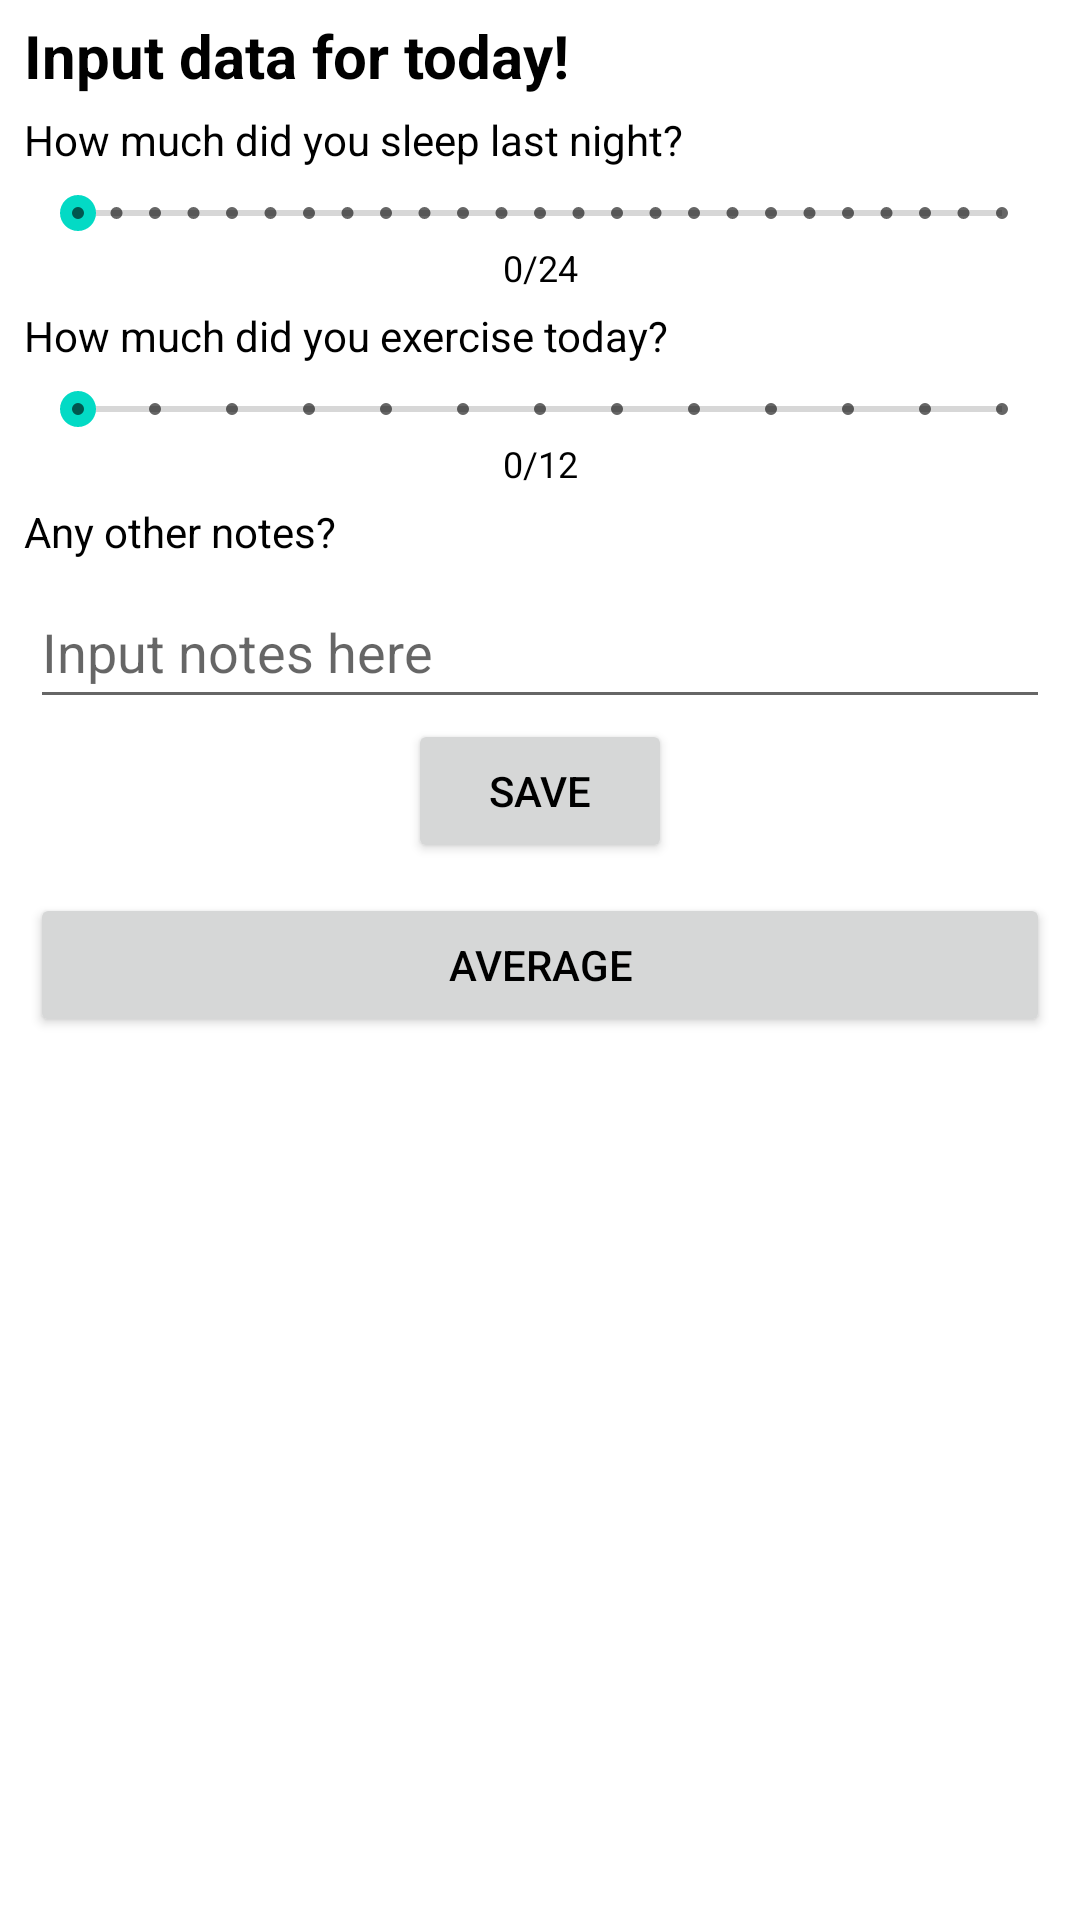

Write the Android layout XML for this screen, with the resource values it uses.
<!-- AndroidManifest.xml: application theme Theme.BitFit -->
<!-- res/layout/activity_main.xml -->
<?xml version="1.0" encoding="utf-8"?>
<androidx.constraintlayout.widget.ConstraintLayout xmlns:android="http://schemas.android.com/apk/res/android"
    xmlns:app="http://schemas.android.com/apk/res-auto"
    xmlns:tools="http://schemas.android.com/tools"
    android:layout_width="match_parent"
    android:layout_height="match_parent"
    tools:context=".MainActivity">

    <androidx.constraintlayout.widget.Group
        android:id="@+id/inputGroup"
        android:layout_height="match_parent"
        android:layout_width="match_parent"
        app:constraint_referenced_ids="inputHeader, sleepQuestion, sleepBar,
        sleepData,exerciseQuestion, exerciseBar, exerciseData, noteQuestion, noteInput">

    </androidx.constraintlayout.widget.Group>

    <TextView
        android:id="@+id/inputHeader"
        android:layout_width="wrap_content"
        android:layout_height="wrap_content"
        android:layout_marginStart="8dp"
        android:layout_marginTop="5dp"
        android:text="Input data for today!"
        android:textSize="20sp"
        android:textStyle="bold"
        app:layout_constraintStart_toStartOf="parent"
        app:layout_constraintTop_toTopOf="parent" />

    <TextView
        android:id="@+id/sleepQuestion"
        android:layout_width="wrap_content"
        android:layout_height="wrap_content"
        android:layout_marginTop="5dp"
        android:text="How much did you sleep last night?"
        app:layout_constraintStart_toStartOf="@+id/inputHeader"
        app:layout_constraintTop_toBottomOf="@+id/inputHeader" />

    <SeekBar
        android:id="@+id/sleepBar"
        style="@style/Widget.AppCompat.SeekBar.Discrete"
        android:layout_width="0dp"
        android:layout_height="20dp"
        android:layout_marginStart="10dp"
        android:layout_marginTop="5dp"
        android:layout_marginEnd="10dp"
        android:indeterminate="false"
        android:max="24"
        android:progress="0"
        app:layout_constraintEnd_toEndOf="parent"
        app:layout_constraintStart_toStartOf="parent"
        app:layout_constraintTop_toBottomOf="@+id/sleepQuestion" />

    <TextView
        android:id="@+id/sleepData"
        android:layout_width="wrap_content"
        android:layout_height="wrap_content"
        android:text="0/24"
        android:textSize="12sp"
        app:layout_constraintEnd_toEndOf="parent"
        app:layout_constraintStart_toStartOf="parent"
        app:layout_constraintTop_toBottomOf="@+id/sleepBar" />

    <TextView
        android:id="@+id/exerciseQuestion"
        android:layout_width="wrap_content"
        android:layout_height="wrap_content"
        android:layout_marginTop="5dp"
        android:text="How much did you exercise today?"
        app:layout_constraintStart_toStartOf="@+id/sleepQuestion"
        app:layout_constraintTop_toBottomOf="@+id/sleepData" />

    <SeekBar
        android:id="@+id/exerciseBar"
        style="@style/Widget.AppCompat.SeekBar.Discrete"
        android:layout_width="0dp"
        android:layout_height="20dp"
        android:layout_marginStart="10dp"
        android:layout_marginTop="5dp"
        android:layout_marginEnd="10dp"
        android:indeterminate="false"
        android:max="12"
        android:progress="0"
        app:layout_constraintEnd_toEndOf="parent"
        app:layout_constraintStart_toStartOf="parent"
        app:layout_constraintTop_toBottomOf="@+id/exerciseQuestion" />

    <TextView
        android:id="@+id/exerciseData"
        android:layout_width="wrap_content"
        android:layout_height="wrap_content"
        android:text="0/12"
        android:textSize="12sp"
        app:layout_constraintEnd_toEndOf="parent"
        app:layout_constraintStart_toStartOf="parent"
        app:layout_constraintTop_toBottomOf="@+id/exerciseBar" />

    <TextView
        android:id="@+id/noteQuestion"
        android:layout_width="wrap_content"
        android:layout_height="wrap_content"
        android:layout_marginTop="5dp"
        android:text="Any other notes?"
        app:layout_constraintStart_toStartOf="@+id/sleepQuestion"
        app:layout_constraintTop_toBottomOf="@+id/exerciseData" />

    <EditText
        android:id="@+id/noteInput"
        android:layout_width="0dp"
        android:layout_height="wrap_content"
        android:layout_marginStart="10dp"
        android:layout_marginTop="5dp"
        android:layout_marginEnd="10dp"
        android:ems="10"
        android:inputType="textNoSuggestions"
        android:hint="Input notes here"
        android:minHeight="48dp"
        app:layout_constraintEnd_toEndOf="parent"
        app:layout_constraintStart_toStartOf="parent"
        app:layout_constraintTop_toBottomOf="@+id/noteQuestion" />

    <Button
        android:id="@+id/submitBtn"
        android:layout_width="wrap_content"
        android:layout_height="wrap_content"
        android:text="Save"
        app:layout_constraintEnd_toEndOf="parent"
        app:layout_constraintStart_toStartOf="parent"
        app:layout_constraintTop_toBottomOf="@+id/noteInput" />

    <Button
        android:id="@+id/average"
        android:layout_width="match_parent"
        android:layout_height="wrap_content"
        android:layout_marginStart="10dp"
        android:layout_marginTop="10dp"
        android:layout_marginEnd="10dp"
        android:text="Average"
        app:layout_constraintEnd_toEndOf="parent"
        app:layout_constraintStart_toStartOf="parent"
        app:layout_constraintTop_toBottomOf="@+id/submitBtn" />


    <androidx.recyclerview.widget.RecyclerView
        android:id="@+id/inputsRV"
        android:layout_width="match_parent"
        android:layout_height="0dp"
        android:layout_marginStart="10dp"
        android:layout_marginEnd="10dp"
        app:layoutManager="LinearLayoutManager"
        app:layout_constraintEnd_toEndOf="parent"
        app:layout_constraintStart_toStartOf="parent"
        app:layout_constraintTop_toBottomOf="@+id/average"
        app:reverseLayout="true"
        app:stackFromEnd="true"
        tools:listitem="@layout/input_item" />




</androidx.constraintlayout.widget.ConstraintLayout>
<!-- res/layout/input_item.xml (included above) -->
<?xml version="1.0" encoding="utf-8"?>
<androidx.constraintlayout.widget.ConstraintLayout xmlns:android="http://schemas.android.com/apk/res/android"
    xmlns:app="http://schemas.android.com/apk/res-auto"
    xmlns:tools="http://schemas.android.com/tools"
    android:layout_width="match_parent"
    android:layout_height="wrap_content">

    <TextView
        android:id="@+id/date"
        android:layout_width="wrap_content"
        android:layout_height="wrap_content"
        android:layout_marginStart="2dp"
        android:layout_marginTop="5dp"
        tools:text="@tools:sample/date/mmddyy"
        android:textStyle="bold"
        android:textSize="20sp"
        app:layout_constraintStart_toStartOf="parent"
        app:layout_constraintTop_toTopOf="parent" />

    <TextView
        android:id="@+id/sleepHrs"
        android:layout_width="wrap_content"
        android:layout_height="wrap_content"
        android:text="TextView"
        app:layout_constraintStart_toStartOf="@+id/date"
        app:layout_constraintTop_toBottomOf="@+id/date" />

    <RatingBar
        android:id="@+id/sleepRating"
        style="?android:attr/ratingBarStyleSmall"
        android:layout_width="wrap_content"
        android:layout_height="wrap_content"
        android:layout_marginStart="5dp"
        android:numStars="5"
        android:rating="0"
        android:stepSize="0.5"
        app:layout_constraintBottom_toBottomOf="@+id/sleepHrs"
        app:layout_constraintStart_toEndOf="@+id/sleepHrs" />

    <RatingBar
        android:id="@+id/exerciseRating"
        style="?android:attr/ratingBarStyleSmall"
        android:layout_width="wrap_content"
        android:layout_height="wrap_content"
        android:layout_marginStart="5dp"
        android:numStars="5"
        android:rating="0"
        android:stepSize="1"
        app:layout_constraintBottom_toBottomOf="@+id/exerciseHrs"
        app:layout_constraintStart_toEndOf="@+id/exerciseHrs" />

    <TextView
        android:id="@+id/exerciseHrs"
        android:layout_width="wrap_content"
        android:layout_height="wrap_content"
        android:layout_marginTop="5dp"
        android:text="TextView"
        app:layout_constraintStart_toStartOf="@+id/sleepHrs"
        app:layout_constraintTop_toBottomOf="@+id/sleepHrs" />

    <TextView
        android:id="@+id/noteTV"
        android:layout_width="wrap_content"
        android:layout_height="wrap_content"
        android:layout_marginTop="5dp"
        android:text="TextView"
        android:maxLines="1"
        android:ellipsize="end"
        app:layout_constraintStart_toStartOf="@+id/exerciseHrs"
        app:layout_constraintTop_toBottomOf="@+id/exerciseHrs" />


</androidx.constraintlayout.widget.ConstraintLayout>
<!-- resources referenced by this layout -->
<resources>
  <style name="Theme.BitFit" parent="Theme.MaterialComponents.DayNight.DarkActionBar">
          
          <item name="colorPrimary">@color/purple_500</item>
          <item name="colorPrimaryVariant">@color/purple_700</item>
          <item name="colorOnPrimary">@color/white</item>
          
          <item name="colorSecondary">@color/teal_200</item>
          <item name="colorSecondaryVariant">@color/teal_700</item>
          <item name="colorOnSecondary">@color/black</item>
          
          <item name="android:statusBarColor">?attr/colorPrimaryVariant</item>
          
          <item name="android:textColor">@color/black</item>
      </style>
  <color name="purple_500">#FF6200EE</color>
  <color name="purple_700">#FF3700B3</color>
  <color name="white">#FFFFFFFF</color>
  <color name="teal_200">#FF03DAC5</color>
  <color name="teal_700">#FF018786</color>
  <color name="black">#FF000000</color>
</resources>
